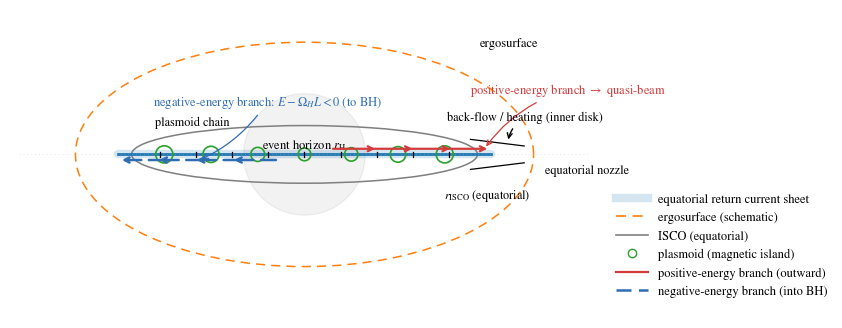

Reproduce this figure in Python.
#!/usr/bin/env python3
"""
Generate a schematic: fig_equatorial_trigger_schematic.(pdf|png|svg)

- Minimal, monochrome-friendly
- Vector-safe when using PDF/SVG
- No deps beyond matplotlib & numpy

Usage:
  python fig_equatorial_trigger_schematic.py --out figures --fmt pdf --label-bg
  python fig_equatorial_trigger_schematic.py --fmt svg --plasmoids 9 --angle 10
"""

import argparse
from pathlib import Path
import numpy as np
import matplotlib.pyplot as plt
from matplotlib.patches import Circle, FancyArrowPatch, Arc
from matplotlib.lines import Line2D
import matplotlib as mpl

# Embed TrueType fonts (safer for publishers)
mpl.rcParams["pdf.fonttype"] = 42
mpl.rcParams["ps.fonttype"]  = 42
# Math text / fonts (LaTeX不要で数式OK)
mpl.rcParams.update({
    "mathtext.fontset": "stix",
    "font.family": "STIXGeneral",
    "axes.unicode_minus": False,
})

COL = {
    "sheet": "#1f77b4",     # 青: equatorial return current sheet
    "erg":   "#ff7f0e",     # 橙: ergosurface (schematic)
    "plas":  "#2ca02c",     # 緑: plasmoid
    "neg":   "#2f6db3",     # 青系: negative-energy branch (into BH)
    "pos":   "#d23b3b",     # 赤系: positive-energy branch (outward)
    "isco":  "#7f7f7f",     # 灰: ISCO
    "guide": "#bdbdbd",     # 薄灰: equatorial guide
    "back":  "#000000",     # 黒: back-flow arrow
}

def build_figure(n_plasmoids: int = 7,
                 opening_deg: float = 12,
                 with_legend: bool = True,
                 label_bg: bool = False,
                 sheet_width: float = 6.0,      # 帯の太さ（線幅相当）
                 branch_offset: float = 0.12    # 枝の上下オフセット（y軸）
                 ):
    FS = 9.0
    C  = "black"

    fig, ax = plt.subplots(figsize=(7.6, 4.4))
    ax.set_aspect("equal")
    ax.set_xlim(-6.3, 6.3)
    ax.set_ylim(-3.5, 3.1)
    ax.axis("off")

    bbox = dict(facecolor="white", alpha=0.65, edgecolor="none", pad=1) if label_bg else None

    # --- Horizon（薄め） ---
    horizon = Circle((0, 0), radius=1.3, color=C, fill=True, alpha=0.05, linewidth=1.0)
    ax.add_patch(horizon)
    ax.text(0, 0.35, r"event horizon $r_{\rm H}$",
            ha="center", va="top", fontsize=FS, color=C, bbox=bbox)

    # --- Ergosurface（破線の楕円） ---
    erg_arc = Arc((0, 0), 9.8, 4.8, lw=1.1, linestyle=(0, (6, 4)), color=COL["erg"])
    ax.add_patch(erg_arc)
    ax.text(5.0, 2.25, "ergosurface",
        ha="right", va="bottom", fontsize=FS, color=C, bbox=bbox)

    # --- ISCO（浅い弧） ---
    isco = Arc((0, 0), 7.4, 7.4/6, lw=1.1, color=COL["isco"])
    ax.add_patch(isco)
    ax.text(3.9, -0.70, r"$r_{\rm ISCO}$ (equatorial)",
            ha="center", va="top", fontsize=FS-0.2, color=C, bbox=bbox)

    # --- equatorial guide（薄い点線の基準）---
    ax.plot([-6.1, 6.1], [0, 0], lw=0.7, linestyle=(0, (1, 3)),
            color=COL["guide"], alpha=0.35)

    # --- return current sheet を“帯”として描画（下地。zorderを低く） ---
    ax.plot([-4.0, 4.0], [0, 0],
            lw=sheet_width, solid_capstyle="round",
            color=COL["sheet"], alpha=0.18, zorder=0)  # 半透明の帯
    # 外縁を細線で縁取り（視認性アップ）
    ax.plot([-4.0, 4.0], [0, 0], lw=2.0, color=COL["sheet"], zorder=1)

    # --- Resistive ticks ---
    for x in np.linspace(-3.1, 3.1, 9):
        ax.plot([x, x], [0.052, -0.052], lw=0.9, color=C, zorder=2)

    # --- Plasmoid chain ---
    xs = np.linspace(-3.0, 3.0, n_plasmoids)
    r0 = 0.16
    for i, px in enumerate(xs):
        circ = Circle((px, 0.0), r0 * (1.0 + 0.15 * np.cos(i)),
                      fill=False, lw=1.2, edgecolor=COL["plas"], zorder=2)
        ax.add_patch(circ)
    ax.text(xs[0] - 0.2, 0.55, "plasmoid chain",
            ha="left", va="bottom", fontsize=FS-0.2, color=C, bbox=bbox)

    # --- Positive/negative branches：帯の上下へ±オフセットして並走 ---
    y_pos = +branch_offset
    y_neg = -branch_offset

    # positive-energy branch → 右（実線・赤）
    pos_starts = [0.55, 1.35, 2.15, 2.95]
    for x0 in pos_starts:
        ax.add_patch(FancyArrowPatch((x0, y_pos), (x0 + 1.02, y_pos),
                                     arrowstyle="->", mutation_scale=9,
                                     lw=1.6, color=COL["pos"], zorder=4))
    # negative-energy branch → 左（破線・青）
    for x0 in [-0.55, -1.35, -2.15, -2.95]:
        ax.add_patch(FancyArrowPatch((x0, y_neg), (x0 - 1.02, y_neg),
                                     arrowstyle="->", mutation_scale=9,
                                     lw=1.8, linestyle=(0, (6, 3)),
                                     color=COL["neg"], zorder=4))

    # --- ノズルの開き角 ---
    L1, L2 = 3.55, 4.70
    slope = np.tan(np.deg2rad(opening_deg / 2.0))
    ax.plot([L1, L2], [0.18 + slope * (L2 - L1), 0.18], lw=0.9, color=C, zorder=3)
    ax.plot([L1, L2], [-0.18 - slope * (L2 - L1), -0.18], lw=0.9, color=C, zorder=3)
    ax.text(5.15, -0.35, "equatorial nozzle",
            ha="left", va="center", fontsize=FS-0.2, color=C, bbox=bbox)

    # --- ラベル（“点指し”で結ぶ／重なり回避） ---
    ax.annotate(r"negative-energy branch: $E-\Omega_H L<0$ (to BH)",
                xy=(-1.35 - 0.9, y_neg), xycoords='data',
                xytext=(-3.25, 1.05), textcoords='data',
                arrowprops=dict(arrowstyle='->', lw=0.9, color=COL["neg"],
                                connectionstyle="arc3,rad=-0.15"),
                fontsize=FS, color=COL["neg"], bbox=bbox)

    ax.annotate(r'positive-energy branch $\rightarrow$ quasi-beam',
                xy=(2.95 + 0.9, y_pos), xycoords='data',
                xytext=(3.55, 1.30), textcoords='data',
                arrowprops=dict(arrowstyle='->', lw=0.9, color=COL["pos"],
                                connectionstyle="arc3,rad=0.18"),
                fontsize=FS, color=COL["pos"], bbox=bbox)

    # --- back-flow/heating（曲線矢印：凡例には入れない）---
    ax.annotate('back-flow / heating (inner disk)',
                xy=(4.35, 0.26), xytext=(3.05, 0.72),
                arrowprops=dict(arrowstyle='->',
                                connectionstyle="arc3,rad=0.25",
                                lw=1.0, color=COL["back"]),
                fontsize=FS-0.2, color=COL["back"], bbox=bbox)

    # --- Legend（プロキシで必要項目だけ） ---
    if with_legend:
        handles = [
            Line2D([0], [0], lw=sheet_width, color=COL["sheet"], alpha=0.18,
                   label="equatorial return current sheet"),  # 帯の見た目に合わせる
            Line2D([0], [0], lw=2.0, color=COL["sheet"], label="_nolegend_"),  # 枠線は凡例に出さない
            Line2D([0], [0], lw=1.2, color=COL["erg"], ls=(0, (6, 4)),
                   label="ergosurface (schematic)"),
            Line2D([0], [0], lw=1.2, color=COL["isco"],
                   label="ISCO (equatorial)"),
            Line2D([0], [0], marker='o', mfc='none', mec=COL["plas"], lw=0,
                   label="plasmoid (magnetic island)"),
            Line2D([0], [0], lw=1.6, color=COL["pos"], ls='-',
                   label="positive-energy branch (outward)"),
            Line2D([0], [0], lw=1.8, color=COL["neg"], ls=(0, (6, 3)),
                   label="negative-energy branch (into BH)"),
        ]
        ax.legend(handles=handles,
                  loc="lower left", bbox_to_anchor=(1.02, 0.05),
                  frameon=False, handlelength=2.6, handletextpad=0.8,
                  borderaxespad=0.0, fontsize=FS)

    return fig

def main():
    p = argparse.ArgumentParser()
    p.add_argument("--out", default="figures", help="output directory")
    p.add_argument("--fmt", default="pdf", choices=["pdf", "png", "svg"], help="output format")
    p.add_argument("--plasmoids", type=int, default=7, help="number of plasmoids (magnetic islands)")
    p.add_argument("--angle", type=float, default=14.0, help="equatorial nozzle opening (deg, visual)")
    p.add_argument("--no-legend", action="store_true", help="hide legend")
    p.add_argument("--label-bg", action="store_true", help="enable white background under labels")
    p.add_argument("--sheet-width", type=float, default=6.0, help="thickness of return current sheet (lw)")
    p.add_argument("--branch-offset", type=float, default=0.12, help="vertical offset of branches")
    args = p.parse_args()

    out_dir = Path(args.out); out_dir.mkdir(parents=True, exist_ok=True)
    out_path = out_dir / f"fig_equatorial_trigger_schematic.{args.fmt}"

    fig = build_figure(n_plasmoids=args.plasmoids,
                       opening_deg=args.angle,
                       with_legend=not args.no_legend,
                       label_bg=args.label_bg,
                       sheet_width=args.sheet_width,
                       branch_offset=args.branch_offset)
    fig.savefig(out_path, bbox_inches="tight")
    plt.close(fig)
    print(out_path.as_posix())

if __name__ == "__main__":
    main()
